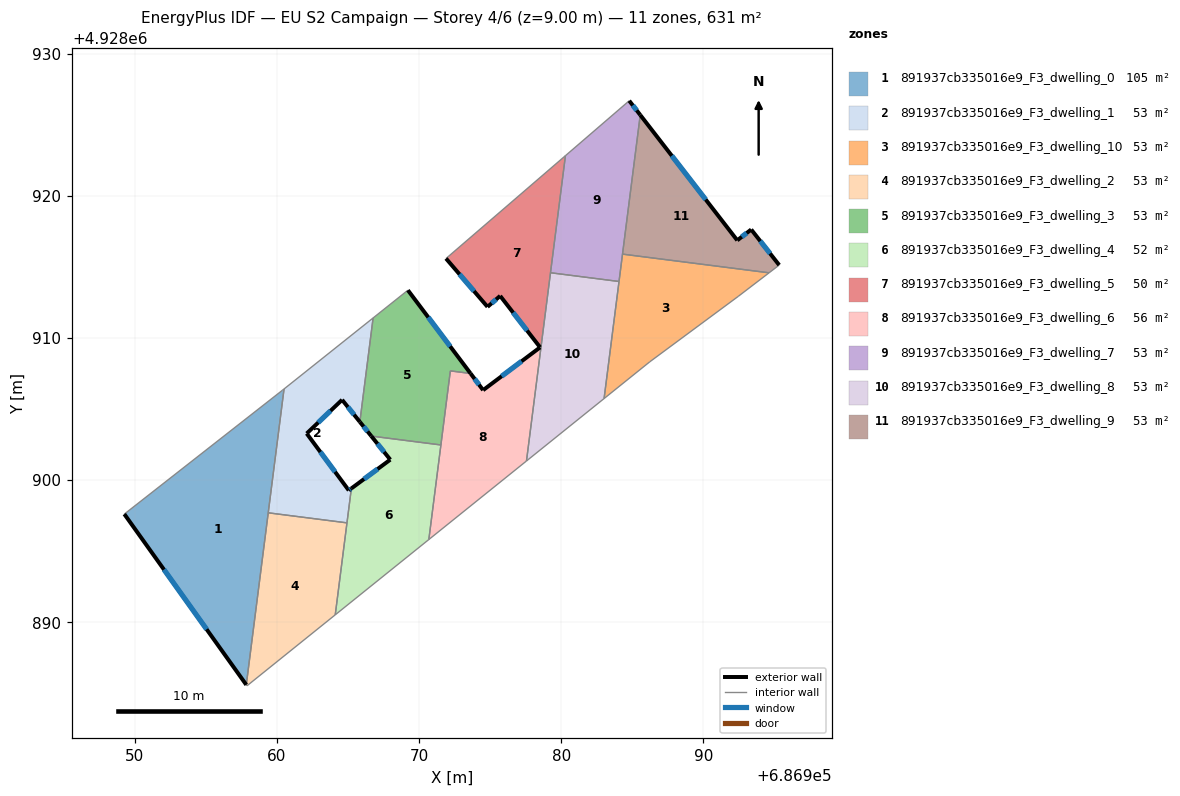
=== STOREY PLAN SPEC (per zone: floor XY polygon, exterior-wall plan segments, windows/doors) ===
zone 1: 891937cb335016e9_F3_dwelling_0  (105.2 m²)
  floor: (686960.49, 4928906.40) (686957.84, 4928885.59) (686949.26, 4928897.60) (686960.38, 4928906.31)
  exterior wall: (686949.26, 4928897.60) – (686957.84, 4928885.59)  [14.8 m]
    window: (686952.05, 4928893.70) – (686955.05, 4928889.50)  [5.4 m²]
  interior walls: 4
zone 2: 891937cb335016e9_F3_dwelling_1  (52.6 m²)
  floor: (686966.76, 4928911.40) (686965.83, 4928904.09) (686964.58, 4928905.64) (686962.09, 4928903.27) (686965.05, 4928899.27) (686965.23, 4928899.41) (686964.92, 4928896.99) (686959.38, 4928897.69) (686960.49, 4928906.40)
  exterior wall: (686962.09, 4928903.27) – (686964.58, 4928905.64)  [3.4 m]
    window: (686962.90, 4928904.04) – (686963.77, 4928904.87)  [1.3 m²]
  exterior wall: (686965.05, 4928899.27) – (686962.09, 4928903.27)  [5.0 m]
    window: (686964.09, 4928900.57) – (686963.05, 4928901.97)  [1.8 m²]
  exterior wall: (686965.23, 4928899.41) – (686965.05, 4928899.27)  [0.2 m]
    window: (686965.17, 4928899.36) – (686965.11, 4928899.32)  [0.1 m²]
  exterior wall: (686964.58, 4928905.64) – (686965.83, 4928904.09)  [2.0 m]
    window: (686964.98, 4928905.14) – (686965.42, 4928904.59)  [0.7 m²]
  interior walls: 5
zone 3: 891937cb335016e9_F3_dwelling_10  (52.6 m²)
  floor: (686994.61, 4928914.58) (686992.44, 4928912.91) (686986.22, 4928908.31) (686983.01, 4928905.73) (686984.31, 4928915.89)
  interior walls: 6
zone 4: 891937cb335016e9_F3_dwelling_2  (52.6 m²)
  floor: (686964.92, 4928896.99) (686964.10, 4928890.52) (686957.89, 4928885.52) (686957.84, 4928885.59) (686959.38, 4928897.69)
  interior walls: 5
zone 5: 891937cb335016e9_F3_dwelling_3  (52.8 m²)
  floor: (686969.21, 4928913.35) (686973.61, 4928907.50) (686972.19, 4928907.68) (686971.53, 4928902.47) (686966.63, 4928903.09) (686965.83, 4928904.09) (686966.76, 4928911.40)
  exterior wall: (686973.61, 4928907.50) – (686969.21, 4928913.35)  [7.3 m]
    window: (686972.18, 4928909.40) – (686970.64, 4928911.45)  [2.7 m²]
  exterior wall: (686965.83, 4928904.09) – (686966.63, 4928903.09)  [1.3 m]
    window: (686966.09, 4928903.76) – (686966.37, 4928903.42)  [0.5 m²]
  interior walls: 5
zone 6: 891937cb335016e9_F3_dwelling_4  (51.8 m²)
  floor: (686971.53, 4928902.47) (686970.68, 4928895.81) (686964.10, 4928890.52) (686965.23, 4928899.41) (686967.97, 4928901.43) (686966.63, 4928903.09)
  exterior wall: (686967.97, 4928901.43) – (686965.23, 4928899.41)  [3.4 m]
    window: (686967.08, 4928900.77) – (686966.12, 4928900.07)  [1.2 m²]
  exterior wall: (686966.63, 4928903.09) – (686967.97, 4928901.43)  [2.1 m]
    window: (686967.07, 4928902.55) – (686967.53, 4928901.97)  [0.8 m²]
  interior walls: 5
zone 7: 891937cb335016e9_F3_dwelling_5  (50.0 m²)
  floor: (686980.29, 4928922.82) (686978.56, 4928909.26) (686978.51, 4928909.34) (686975.70, 4928912.95) (686974.81, 4928912.18) (686971.89, 4928915.58)
  exterior wall: (686975.70, 4928912.95) – (686978.51, 4928909.34)  [4.6 m]
    window: (686976.61, 4928911.78) – (686977.59, 4928910.51)  [1.7 m²]
  exterior wall: (686974.81, 4928912.18) – (686975.70, 4928912.95)  [1.2 m]
    window: (686975.10, 4928912.43) – (686975.41, 4928912.70)  [0.4 m²]
  exterior wall: (686971.89, 4928915.58) – (686974.81, 4928912.18)  [4.5 m]
    window: (686972.84, 4928914.48) – (686973.86, 4928913.29)  [1.6 m²]
  interior walls: 4
zone 8: 891937cb335016e9_F3_dwelling_6  (55.8 m²)
  floor: (686978.51, 4928909.33) (686978.56, 4928909.26) (686977.55, 4928901.34) (686970.68, 4928895.81) (686972.19, 4928907.68) (686973.61, 4928907.50) (686974.50, 4928906.32)
  exterior wall: (686974.50, 4928906.32) – (686973.61, 4928907.50)  [1.5 m]
    window: (686974.21, 4928906.70) – (686973.90, 4928907.11)  [0.5 m²]
  exterior wall: (686978.51, 4928909.33) – (686974.50, 4928906.32)  [5.0 m]
    window: (686977.20, 4928908.35) – (686975.80, 4928907.30)  [1.8 m²]
  interior walls: 6
zone 9: 891937cb335016e9_F3_dwelling_7  (52.6 m²)
  floor: (686984.78, 4928926.68) (686985.55, 4928925.68) (686984.06, 4928913.97) (686979.24, 4928914.58) (686980.29, 4928922.82)
  exterior wall: (686985.55, 4928925.68) – (686984.78, 4928926.68)  [1.3 m]
    window: (686985.30, 4928926.00) – (686985.03, 4928926.36)  [0.5 m²]
  interior walls: 5
zone 10: 891937cb335016e9_F3_dwelling_8  (52.6 m²)
  floor: (686984.06, 4928913.97) (686983.01, 4928905.73) (686977.55, 4928901.34) (686979.24, 4928914.58)
  interior walls: 5
zone 11: 891937cb335016e9_F3_dwelling_9  (52.6 m²)
  floor: (686993.36, 4928917.62) (686995.33, 4928915.12) (686994.61, 4928914.58) (686984.31, 4928915.89) (686985.55, 4928925.68) (686992.38, 4928916.86)
  exterior wall: (686992.38, 4928916.86) – (686985.55, 4928925.68)  [11.2 m]
    window: (686990.16, 4928919.73) – (686987.77, 4928922.81)  [4.1 m²]
  exterior wall: (686993.36, 4928917.62) – (686992.38, 4928916.86)  [1.2 m]
    window: (686993.04, 4928917.37) – (686992.70, 4928917.11)  [0.5 m²]
  exterior wall: (686995.33, 4928915.12) – (686993.36, 4928917.62)  [3.2 m]
    window: (686994.69, 4928915.93) – (686994.00, 4928916.81)  [1.2 m²]
  interior walls: 3

=== DERIVED (storey summary) ===
Building: EU S2 Campaign
Storey: 4 of 6  (floor level z = 9.00 m)
Storey gross floor area: 631.3 m²
Zones on this storey: 11
  - 891937cb335016e9_F3_dwelling_0: floor 105.2 m²; exterior wall 14.8 m (44.3 m²); 1 window(s) 5.4 m²; WWR 12.2%
  - 891937cb335016e9_F3_dwelling_1: floor 52.6 m²; exterior wall 10.6 m (31.9 m²); 4 window(s) 3.9 m²; WWR 12.2%
  - 891937cb335016e9_F3_dwelling_10: floor 52.6 m²
  - 891937cb335016e9_F3_dwelling_2: floor 52.6 m²
  - 891937cb335016e9_F3_dwelling_3: floor 52.8 m²; exterior wall 8.6 m (25.8 m²); 2 window(s) 3.2 m²; WWR 12.2%
  - 891937cb335016e9_F3_dwelling_4: floor 51.8 m²; exterior wall 5.5 m (16.6 m²); 2 window(s) 2.0 m²; WWR 12.2%
  - 891937cb335016e9_F3_dwelling_5: floor 50.0 m²; exterior wall 10.2 m (30.7 m²); 3 window(s) 3.8 m²; WWR 12.2%
  - 891937cb335016e9_F3_dwelling_6: floor 55.8 m²; exterior wall 6.5 m (19.4 m²); 2 window(s) 2.4 m²; WWR 12.2%
  - 891937cb335016e9_F3_dwelling_7: floor 52.6 m²; exterior wall 1.3 m (3.8 m²); 1 window(s) 0.5 m²; WWR 12.2%
  - 891937cb335016e9_F3_dwelling_8: floor 52.6 m²
  - 891937cb335016e9_F3_dwelling_9: floor 52.6 m²; exterior wall 15.6 m (46.7 m²); 3 window(s) 5.7 m²; WWR 12.2%
Zone adjacency (shared interzone walls):
  - 891937cb335016e9_F3_dwelling_0 ↔ 891937cb335016e9_F3_dwelling_1
  - 891937cb335016e9_F3_dwelling_0 ↔ 891937cb335016e9_F3_dwelling_2
  - 891937cb335016e9_F3_dwelling_1 ↔ 891937cb335016e9_F3_dwelling_2
  - 891937cb335016e9_F3_dwelling_1 ↔ 891937cb335016e9_F3_dwelling_3
  - 891937cb335016e9_F3_dwelling_1 ↔ 891937cb335016e9_F3_dwelling_4
  - 891937cb335016e9_F3_dwelling_10 ↔ 891937cb335016e9_F3_dwelling_7
  - 891937cb335016e9_F3_dwelling_10 ↔ 891937cb335016e9_F3_dwelling_8
  - 891937cb335016e9_F3_dwelling_10 ↔ 891937cb335016e9_F3_dwelling_9
  - 891937cb335016e9_F3_dwelling_2 ↔ 891937cb335016e9_F3_dwelling_4
  - 891937cb335016e9_F3_dwelling_3 ↔ 891937cb335016e9_F3_dwelling_4
  - 891937cb335016e9_F3_dwelling_3 ↔ 891937cb335016e9_F3_dwelling_6
  - 891937cb335016e9_F3_dwelling_4 ↔ 891937cb335016e9_F3_dwelling_6
  - 891937cb335016e9_F3_dwelling_5 ↔ 891937cb335016e9_F3_dwelling_6
  - 891937cb335016e9_F3_dwelling_5 ↔ 891937cb335016e9_F3_dwelling_7
  - 891937cb335016e9_F3_dwelling_5 ↔ 891937cb335016e9_F3_dwelling_8
  - 891937cb335016e9_F3_dwelling_6 ↔ 891937cb335016e9_F3_dwelling_8
  - 891937cb335016e9_F3_dwelling_7 ↔ 891937cb335016e9_F3_dwelling_8
  - 891937cb335016e9_F3_dwelling_7 ↔ 891937cb335016e9_F3_dwelling_9